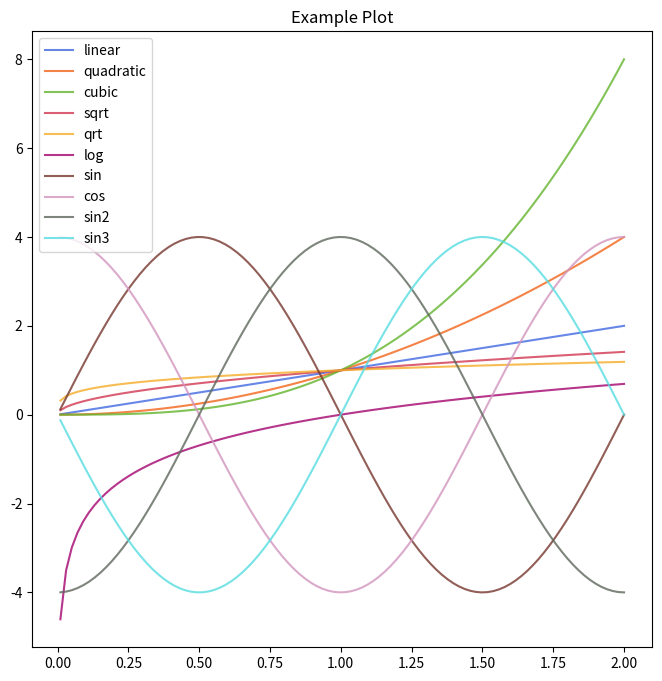

The matplotlib source for this figure:
from re import I
from typing import List

import matplotlib.pyplot as plt
import numpy as np
import pandas as pd
import matplotlib as mpl
from matplotlib.axes import Axes
from matplotlib.lines import Line2D

# Custom colors
tz_colors = [
    "#4169E1",
    "#F26419",
    "#63B42D",
    "#D23751",
    "#F5AD29",
    "#A4036F",
    "#76362E",
    "#D295BF",
    "#5D675B",
    "#55DDE0",
]
mpl.rcParams["axes.prop_cycle"] = mpl.cycler(color=tz_colors)


def tb_smooth(scalars: List[float], weight: float) -> List[float]:
    """
    Tensorboard style smoothing. Weight between 0 and 1.
    Large values = more smoothing. 0.8, 0.9 are good defaults.
    """
    last = scalars[0]  # First value in the plot (first timestep)
    smoothed = list()
    for point in scalars:
        smoothed_val = last * weight + \
            (1 - weight) * point  # Calculate smoothed value
        smoothed.append(smoothed_val)  # Save it
        last = smoothed_val  # Anchor the last smoothed value

    return smoothed


def quick_plot(
    ax: Axes,
    df: pd.DataFrame,
    x_key: str,
    y_key: str,
    label_key: str = None,
    title: str = None,
    x_label: str = None,
    y_label: str = None,
    smooth: bool = False,
    smooth_weight: float = 0.8,
    param_dict: dict = {},
):
    """
    Helper plotting function. Input dataframe is vertical, separated by a label column, i.e. varied x's and y's.
    Figure creation and saving is left to the user.

    Ex:
      x  |  y  | label 
    -------------------------
      1  |  2  | double 
      2  |  4  | double
      3  |  6  | double
      1  |  3  | triple
      2  |  6  | triple
      4  |  12 | triple

    Parameters
    ----------
    ax : Axes
        The axes to draw to

    df : pd.DataFrame
        The dataframe containing plot data

    param_dict : dict
       Dictionary of keyword arguments to pass to ax.plot

    Returns
    -------
    out : list
        list of artists added
    """
    # TODO: Add a custom set of colors to use by default (royalblue)
    labels = [None]
    if label_key:
        labels = df[label_key].unique()
    for label in labels:
        if label:
            data = df[df[label_key] == label]
        else:
            data = df

        if smooth:
            artists = ax.plot(
                data[x_key],
                tb_smooth(data[y_key], smooth_weight),
                linestyle="-",
                alpha=0.8,
                label=label,
            )
            c = artists[0].get_color()
            ax.plot(data[x_key], data[y_key],
                    linestyle="-", alpha=0.2, color=c)
        else:
            ax.plot(data[x_key], data[y_key],
                    linestyle="-", alpha=0.8, label=label)

    # plt.grid(which="minor", linestyle="--", linewidth=0.5)
    # plt.grid(which="major", linestyle="-")
    ax.legend()
    ax.set_title(title)
    ax.set_xlabel(x_label)
    ax.set_ylabel(y_label)
    return


def quick_plot_y(
    ax: Axes,
    data: pd.DataFrame,
    x_key: str,
    y_keys: str,
    labels: List[str] = None,
    title: str = None,
    x_label: str = None,
    y_label: str = None,
    smooth: bool = False,
    smooth_weight: float = 0.8,
):
    """
    Helper plotting function. Input dataframe is horizontal, i.e. shared x keys but multiple y outputs.
    Figure creation and saving is left to the user.

    Ex:
      x  |  y1  |  y2  |  y3
    -------------------------
      1  |  0.1 |  0.2 |  0.3
      2  |  0.4 |  0.5 |  0.6
      3  |  0.7 |  0.8 |  0.9

    Parameters
    ----------
    ax : Axes
        The axes to draw to

    df : pd.DataFrame
        The dataframe containing plot data

    param_dict : dict
       Dictionary of keyword arguments to pass to ax.plot

    Returns
    -------
    out : list
        list of artists added
    """
    # TODO: Add a custom set of colors to use by default (royalblue)
    if labels is None:
        labels = y_keys
    else:
        assert len(labels) == len(y_keys)
    for y_key, label in zip(y_keys, labels):
        if smooth:
            artists = ax.plot(
                data[x_key],
                tb_smooth(data[y_key], smooth_weight),
                linestyle="-",
                alpha=0.8,
                label=label,
            )
            c = artists[0].get_color()
            ax.plot(data[x_key], data[y_key],
                    linestyle="-", alpha=0.2, color=c)
        else:
            ax.plot(data[x_key], data[y_key],
                    linestyle="-", alpha=0.8, label=label)

    # plt.grid(which="minor", linestyle="--", linewidth=0.5)
    # plt.grid(which="major", linestyle="-")
    ax.legend()
    ax.set_title(title)
    ax.set_xlabel(x_label)
    ax.set_ylabel(y_label)
    return


def quick_plot_std_error(
    ax: Axes,
    df: pd.DataFrame,
    x_key: str,
    y_key: str,
    label_key: str = None,
    title: str = None,
    x_label: str = None,
    y_label: str = None,
    smooth: bool = False,
    smooth_weight: float = 0.8,
    std_weight: float = 1.0,
):
    """
    Helper plotting function. Input dataframe is vertical, separated by a label column, i.e. varied x's and y's.
    Includes a std bar based on joining over similar entries which share a join_key (like a seed).
    Figure creation and saving is left to the user.

    Ex:
      x  |  y  | label  | seed
    -------------------------
      1  |   2 | double | 0 
      2  |   4 | double | 0
      1  | 2.5 | double | 1
      2  |   5 | double | 1

    Parameters
    ----------
    ax : Axes
        The axes to draw to

    df : pd.DataFrame
        The dataframe containing plot data

    Returns
    -------
    out : list
        list of artists added
    """
    labels = [None]
    if label_key:
        labels = df[label_key].unique()
    for label in labels:
        if label:
            data = df[df[label_key] == label]
        else:
            data = df

        # Get the mean and std of data that shares join_key
        x = data[x_key].unique()
        mean = data.groupby(x_key)[y_key].mean()
        std = data.groupby(x_key)[y_key].std()
        # Plot mean
        if smooth:
            artists = ax.plot(
                x,
                tb_smooth(mean, smooth_weight),
                linestyle="-",
                alpha=0.8,
                label=label,
            )
            c = artists[0].get_color()
            ax.plot(x, mean, linestyle="-", alpha=0.2, color=c)
        else:
            artists = ax.plot(x, mean,
                              linestyle="-", alpha=0.8, label=label)
            c = artists[0].get_color()

        # Then add std error bars
        ax.fill_between(
            x,
            mean - std_weight * std,
            mean + std_weight * std,
            alpha=0.1,
            color=c,
        )

    # plt.grid(which="minor", linestyle="--", linewidth=0.5)
    # plt.grid(which="major", linestyle="-")
    ax.legend()
    ax.set_title(title)
    ax.set_xlabel(x_label)
    ax.set_ylabel(y_label)
    return


def add_horizontal_line(
    ax: Axes, x, y, text, color="black", linestyle="--", linewidth=1, alpha=0.8
):
    ax.axhline(y=y, color=color, linestyle=linestyle,
               linewidth=linewidth, alpha=alpha)
    y_bot, y_top = ax.get_ylim()
    height = y_top - y_bot
    ax.text(x, y + 0.01 * height, text, rotation=360, color=color)


def make_plots(df):
    fig, ax = plt.subplot(1, 1)
    fig(figsize=(8, 8))
    quick_plot(ax, df, "x", "y")
    fig.savefig("assets/plot.png", bbox_inches="tight")


def multilegend_plot_example(df):
    """Make plots with 2 dimensions of legends, one for bs one for lr."""
    plt.figure(figsize=(8, 8))
    bs = df["bs"].unique()
    lr = df["lr"].unique()
    bs_cols = [plt.get_cmap("Set1")(i) for i in np.linspace(0, 0.9, len(bs))]
    line_styles = [":", "--", "-"]
    lines = []

    for b, c in zip(bs, bs_cols):
        for r, ls in zip(lr, line_styles):
            data = df[(df.bs == b) & (df.lr == r)]
            # Tensorboard style smoothing
            (l,) = plt.plot(
                data["iter"],
                tb_smooth(data["eval_return"], 0.9),
                linestyle=ls,
                color=c,
                alpha=0.8,
            )
            plt.plot(
                data["iter"],
                data["eval_return"],
                linestyle=ls,
                color=c,
                alpha=0.2,
            )
            lines.append(l)

    color_leg = plt.legend(
        lines[2:: len(lr)], [f"bs={b}" for b in bs], loc="upper center"
    )
    ls_leg = [
        Line2D([0], [0], color="k", ls=ls, marker=".", label=f"lr={r}")
        for r, ls in zip(lr, line_styles)
    ]
    plt.legend(handles=ls_leg, loc="upper left")
    plt.gca().add_artist(color_leg)

    plt.grid(which="minor", linestyle="--", linewidth=0.5)
    plt.grid(which="major", linestyle="-")
    plt.title(f"Hyperparameter Search on HalfCheetah")
    plt.xlabel("Iteration")
    plt.ylabel("Average Eval Return")
    plt.savefig(f"assets/exp4_search.png", bbox_inches="tight")
    plt.show()


if __name__ == "__main__":
    # example of how to use this
    df = pd.DataFrame({"x": np.linspace(0.01, 2, 100)})
    df["y"] = df["x"]
    df["y2"] = df["x"] ** 2
    df["y3"] = df["x"] ** 3
    df["y_sqrt"] = np.sqrt(df["x"])
    df["y_qrt"] = df["x"] ** 0.25
    df["y_log"] = np.log(df["x"])
    df["y_sin"] = np.sin(df["x"] * np.pi) * 4
    df["y_cos"] = np.cos(df["x"] * np.pi) * 4
    df["y_scs"] = np.sin((df["x"] - 0.5) * np.pi) * 4
    df["y_scc"] = np.sin((df["x"] - 1) * np.pi) * 4
    y_keys = [
        "y",
        "y2",
        "y3",
        "y_sqrt",
        "y_qrt",
        "y_log",
        "y_sin",
        "y_cos",
        "y_scs",
        "y_scc",
    ]
    labels = [
        "linear",
        "quadratic",
        "cubic",
        "sqrt",
        "qrt",
        "log",
        "sin",
        "cos",
        "sin2",
        "sin3",
    ]

    plt.figure(figsize=(8, 8))
    ax = plt.subplot()
    quick_plot_y(ax, df, "x", y_keys, labels, "Example Plot")
    plt.show()
